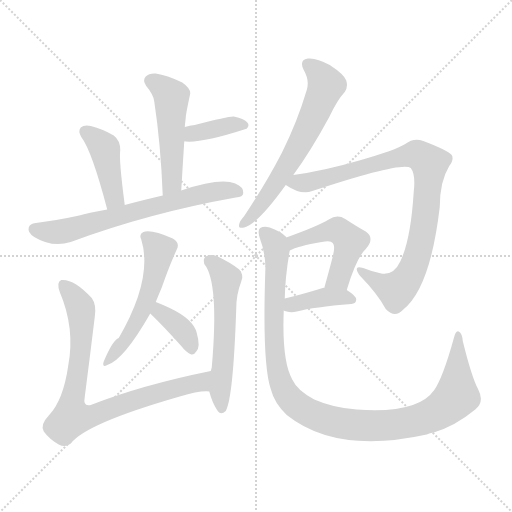
t = 0.00 s
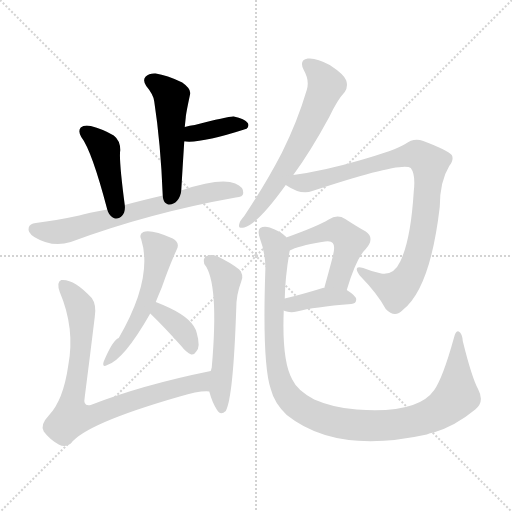
t = 1.92 s
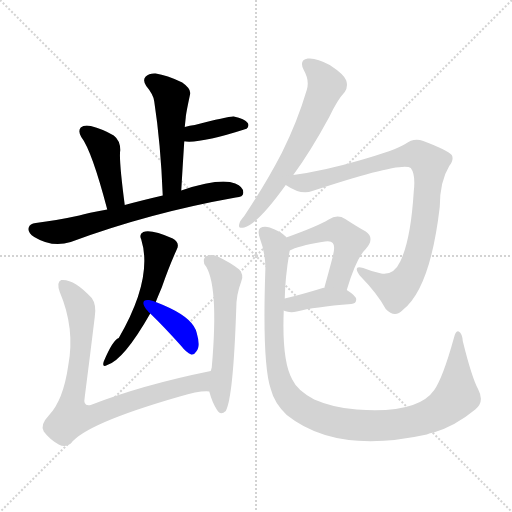
t = 3.84 s
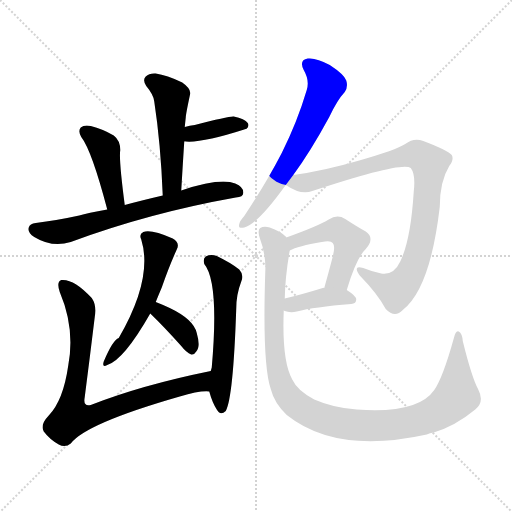
t = 5.75 s
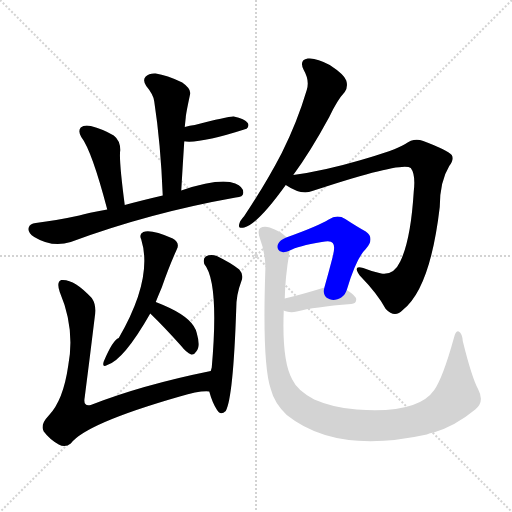
t = 7.67 s
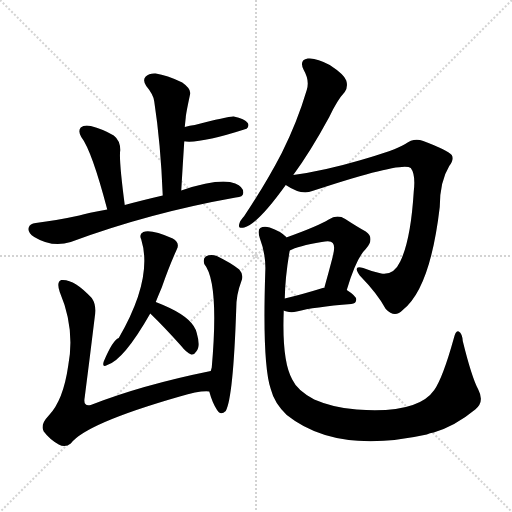
t = 9.59 s

The animated SVG that drew these frames (rendered in a browser with its animation timeline set to each time). Animation: 13 CSS @keyframes rules; one cycle of 9.59 s.

<svg version="1.1" viewBox="0 0 1024 1024" xmlns="http://www.w3.org/2000/svg">
  <g stroke="lightgray" stroke-dasharray="1,1" stroke-width="1" transform="scale(4, 4)">
    <line x1="0" y1="0" x2="256" y2="256"></line>
    <line x1="256" y1="0" x2="0" y2="256"></line>
    <line x1="128" y1="0" x2="128" y2="256"></line>
    <line x1="0" y1="128" x2="256" y2="128"></line>
  </g>
<g transform="scale(1, -1) translate(0, -900)">
   <style type="text/css">
    @keyframes keyframes0 {
      from {
       stroke: blue;
       stroke-dashoffset: 501;
       stroke-width: 128;
       }
       62% {
       animation-timing-function: step-end;
       stroke: blue;
       stroke-dashoffset: 0;
       stroke-width: 128;
       }
       to {
       stroke: black;
       stroke-width: 1024;
       }
       }
       #make-me-a-hanzi-animation-0 {
         animation: keyframes0 0.657715s both;
         animation-delay: 0.000000s;
         animation-timing-function: linear;
       }
    @keyframes keyframes1 {
      from {
       stroke: blue;
       stroke-dashoffset: 382;
       stroke-width: 128;
       }
       55% {
       animation-timing-function: step-end;
       stroke: blue;
       stroke-dashoffset: 0;
       stroke-width: 128;
       }
       to {
       stroke: black;
       stroke-width: 1024;
       }
       }
       #make-me-a-hanzi-animation-1 {
         animation: keyframes1 0.560872s both;
         animation-delay: 0.657715s;
         animation-timing-function: linear;
       }
    @keyframes keyframes2 {
      from {
       stroke: blue;
       stroke-dashoffset: 424;
       stroke-width: 128;
       }
       58% {
       animation-timing-function: step-end;
       stroke: blue;
       stroke-dashoffset: 0;
       stroke-width: 128;
       }
       to {
       stroke: black;
       stroke-width: 1024;
       }
       }
       #make-me-a-hanzi-animation-2 {
         animation: keyframes2 0.595052s both;
         animation-delay: 1.218587s;
         animation-timing-function: linear;
       }
    @keyframes keyframes3 {
      from {
       stroke: blue;
       stroke-dashoffset: 674;
       stroke-width: 128;
       }
       69% {
       animation-timing-function: step-end;
       stroke: blue;
       stroke-dashoffset: 0;
       stroke-width: 128;
       }
       to {
       stroke: black;
       stroke-width: 1024;
       }
       }
       #make-me-a-hanzi-animation-3 {
         animation: keyframes3 0.798503s both;
         animation-delay: 1.813639s;
         animation-timing-function: linear;
       }
    @keyframes keyframes4 {
      from {
       stroke: blue;
       stroke-dashoffset: 542;
       stroke-width: 128;
       }
       64% {
       animation-timing-function: step-end;
       stroke: blue;
       stroke-dashoffset: 0;
       stroke-width: 128;
       }
       to {
       stroke: black;
       stroke-width: 1024;
       }
       }
       #make-me-a-hanzi-animation-4 {
         animation: keyframes4 0.691081s both;
         animation-delay: 2.612142s;
         animation-timing-function: linear;
       }
    @keyframes keyframes5 {
      from {
       stroke: blue;
       stroke-dashoffset: 368;
       stroke-width: 128;
       }
       55% {
       animation-timing-function: step-end;
       stroke: blue;
       stroke-dashoffset: 0;
       stroke-width: 128;
       }
       to {
       stroke: black;
       stroke-width: 1024;
       }
       }
       #make-me-a-hanzi-animation-5 {
         animation: keyframes5 0.549479s both;
         animation-delay: 3.303223s;
         animation-timing-function: linear;
       }
    @keyframes keyframes6 {
      from {
       stroke: blue;
       stroke-dashoffset: 822;
       stroke-width: 128;
       }
       73% {
       animation-timing-function: step-end;
       stroke: blue;
       stroke-dashoffset: 0;
       stroke-width: 128;
       }
       to {
       stroke: black;
       stroke-width: 1024;
       }
       }
       #make-me-a-hanzi-animation-6 {
         animation: keyframes6 0.918945s both;
         animation-delay: 3.852702s;
         animation-timing-function: linear;
       }
    @keyframes keyframes7 {
      from {
       stroke: blue;
       stroke-dashoffset: 563;
       stroke-width: 128;
       }
       65% {
       animation-timing-function: step-end;
       stroke: blue;
       stroke-dashoffset: 0;
       stroke-width: 128;
       }
       to {
       stroke: black;
       stroke-width: 1024;
       }
       }
       #make-me-a-hanzi-animation-7 {
         animation: keyframes7 0.708171s both;
         animation-delay: 4.771647s;
         animation-timing-function: linear;
       }
    @keyframes keyframes8 {
      from {
       stroke: blue;
       stroke-dashoffset: 636;
       stroke-width: 128;
       }
       67% {
       animation-timing-function: step-end;
       stroke: blue;
       stroke-dashoffset: 0;
       stroke-width: 128;
       }
       to {
       stroke: black;
       stroke-width: 1024;
       }
       }
       #make-me-a-hanzi-animation-8 {
         animation: keyframes8 0.767578s both;
         animation-delay: 5.479818s;
         animation-timing-function: linear;
       }
    @keyframes keyframes9 {
      from {
       stroke: blue;
       stroke-dashoffset: 898;
       stroke-width: 128;
       }
       75% {
       animation-timing-function: step-end;
       stroke: blue;
       stroke-dashoffset: 0;
       stroke-width: 128;
       }
       to {
       stroke: black;
       stroke-width: 1024;
       }
       }
       #make-me-a-hanzi-animation-9 {
         animation: keyframes9 0.980794s both;
         animation-delay: 6.247396s;
         animation-timing-function: linear;
       }
    @keyframes keyframes10 {
      from {
       stroke: blue;
       stroke-dashoffset: 494;
       stroke-width: 128;
       }
       62% {
       animation-timing-function: step-end;
       stroke: blue;
       stroke-dashoffset: 0;
       stroke-width: 128;
       }
       to {
       stroke: black;
       stroke-width: 1024;
       }
       }
       #make-me-a-hanzi-animation-10 {
         animation: keyframes10 0.652018s both;
         animation-delay: 7.228190s;
         animation-timing-function: linear;
       }
    @keyframes keyframes11 {
      from {
       stroke: blue;
       stroke-dashoffset: 390;
       stroke-width: 128;
       }
       56% {
       animation-timing-function: step-end;
       stroke: blue;
       stroke-dashoffset: 0;
       stroke-width: 128;
       }
       to {
       stroke: black;
       stroke-width: 1024;
       }
       }
       #make-me-a-hanzi-animation-11 {
         animation: keyframes11 0.567383s both;
         animation-delay: 7.880208s;
         animation-timing-function: linear;
       }
    @keyframes keyframes12 {
      from {
       stroke: blue;
       stroke-dashoffset: 1092;
       stroke-width: 128;
       }
       78% {
       animation-timing-function: step-end;
       stroke: blue;
       stroke-dashoffset: 0;
       stroke-width: 128;
       }
       to {
       stroke: black;
       stroke-width: 1024;
       }
       }
       #make-me-a-hanzi-animation-12 {
         animation: keyframes12 1.138672s both;
         animation-delay: 8.447591s;
         animation-timing-function: linear;
       }
</style>
<path d="M 362.5 519.0 Q 365.5 571.0 368.5 617.0 L 369.5 646.0 Q 370.5 656.0 371.5 665.0 Q 371.5 671.0 380.5 713.0 Q 381.5 723.0 364.5 735.0 Q 333.5 750.0 311.5 753.0 Q 298.5 754.0 291.5 747.0 Q 284.5 740.0 292.5 728.0 Q 307.5 710.0 308.5 697.0 Q 321.5 612.0 325.5 509.0 C 326.5 479.0 360.5 489.0 362.5 519.0 Z" fill="lightgray"></path> 
<path d="M 368.5 617.0 Q 369.5 618.0 371.5 617.0 Q 404.5 614.0 491.5 642.0 L 492.5 642.0 Q 499.5 648.0 495.5 654.0 Q 489.5 663.0 467.5 667.0 Q 458.5 668.0 389.5 650.0 Q 379.5 649.0 369.5 646.0 C 340.5 638.0 338.5 618.0 368.5 617.0 Z" fill="lightgray"></path> 
<path d="M 249.5 490.0 Q 237.5 581.0 240.5 600.0 Q 240.5 619.0 227.5 629.0 Q 205.5 642.0 181.5 648.0 Q 168.5 651.0 161.5 645.0 Q 155.5 638.0 162.5 626.0 Q 183.5 599.0 214.5 481.0 C 222.5 452.0 253.5 460.0 249.5 490.0 Z" fill="lightgray"></path> 
<path d="M 214.5 481.0 Q 174.5 474.0 158.5 469.0 Q 112.5 459.0 71.5 454.0 Q 59.5 453.0 57.5 445.0 Q 54.5 435.0 68.5 426.0 Q 104.5 404.0 141.5 416.0 Q 297.5 474.0 471.5 505.0 Q 486.5 506.0 486.5 514.0 Q 487.5 526.0 470.5 533.0 Q 440.5 545.0 362.5 519.0 L 325.5 509.0 Q 282.5 499.0 249.5 490.0 L 214.5 481.0 Z" fill="lightgray"></path> 
<path d="M 311.5 296.0 Q 317.5 311.0 323.5 325.0 Q 338.5 368.0 353.5 401.0 Q 360.5 414.0 345.5 423.0 Q 302.5 442.0 286.5 436.0 Q 277.5 432.0 282.5 421.0 Q 306.5 343.0 237.5 224.0 Q 225.5 220.0 207.5 177.0 Q 203.5 164.0 214.5 170.0 Q 247.5 180.0 300.5 273.0 L 311.5 296.0 Z" fill="lightgray"></path> 
<path d="M 300.5 273.0 Q 328.5 246.0 362.5 208.0 Q 372.5 195.0 382.5 191.0 Q 388.5 190.0 392.5 197.0 Q 401.5 206.0 393.5 234.0 Q 387.5 261.0 339.5 284.0 Q 324.5 291.0 311.5 296.0 C 283.5 307.0 278.5 294.0 300.5 273.0 Z" fill="lightgray"></path> 
<path d="M 421.5 158.0 Q 283.5 130.0 181.5 90.0 Q 165.5 86.0 169.5 106.0 Q 179.5 184.0 189.5 266.0 Q 193.5 290.0 183.5 304.0 Q 147.5 343.0 122.5 340.0 Q 112.5 336.0 119.5 316.0 Q 150.5 243.0 136.5 169.0 Q 126.5 99.0 97.5 69.0 Q 79.5 50.0 87.5 37.0 Q 99.5 21.0 117.5 11.0 Q 130.5 4.0 141.5 13.0 Q 171.5 53.0 359.5 107.0 Q 399.5 119.0 418.5 117.0 C 448.5 118.0 450.5 164.0 421.5 158.0 Z" fill="lightgray"></path> 
<path d="M 418.5 117.0 Q 424.5 95.0 433.5 81.0 Q 440.5 68.0 451.5 78.0 Q 466.5 105.0 472.5 283.0 Q 472.5 311.0 482.5 337.0 Q 488.5 350.0 478.5 361.0 Q 462.5 374.0 433.5 388.0 Q 421.5 392.0 411.5 387.0 Q 405.5 383.0 408.5 372.0 Q 438.5 336.0 423.5 165.0 Q 422.5 162.0 421.5 158.0 L 418.5 117.0 Z" fill="lightgray"></path> 
<path d="M 586.5 550.0 Q 620.5 596.0 658.5 666.0 Q 674.5 700.0 689.5 716.0 Q 696.5 726.0 692.5 739.0 Q 688.5 751.0 659.5 770.0 Q 632.5 785.0 615.5 783.0 Q 597.5 780.0 607.5 760.0 Q 619.5 739.0 613.5 720.0 Q 594.5 656.0 563.5 594.0 Q 532.5 534.0 488.5 468.0 Q 479.5 458.0 478.5 452.0 Q 475.5 442.0 488.5 445.0 Q 515.5 452.0 571.5 530.0 L 586.5 550.0 Z" fill="lightgray"></path> 
<path d="M 571.5 530.0 Q 602.5 509.0 624.5 518.0 Q 805.5 578.0 821.5 564.0 Q 831.5 551.0 827.5 517.0 Q 821.5 420.0 800.5 377.0 Q 787.5 349.0 762.5 353.0 Q 743.5 357.0 726.5 364.0 Q 704.5 371.0 719.5 349.0 Q 755.5 312.0 771.5 282.0 Q 789.5 263.0 805.5 280.0 Q 860.5 323.0 879.5 486.0 Q 879.5 537.0 898.5 568.0 Q 908.5 581.0 903.5 590.0 Q 894.5 600.0 846.5 618.0 Q 827.5 625.0 810.5 612.0 Q 791.5 600.0 718.5 579.0 Q 646.5 558.0 586.5 550.0 C 556.5 546.0 546.5 544.0 571.5 530.0 Z" fill="lightgray"></path> 
<path d="M 693.5 320.0 Q 712.5 384.0 731.5 402.0 Q 750.5 424.0 731.5 437.0 Q 713.5 447.0 690.5 462.0 Q 674.5 472.0 657.5 461.0 Q 636.5 448.0 572.5 425.0 C 544.5 415.0 552.5 386.0 579.5 399.0 Q 595.5 408.0 643.5 416.0 Q 661.5 420.0 665.5 414.0 Q 671.5 408.0 664.5 383.0 Q 657.5 356.0 648.5 324.0 C 640.5 295.0 684.5 291.0 693.5 320.0 Z" fill="lightgray"></path> 
<path d="M 567.5 279.0 Q 568.5 278.0 573.5 277.0 Q 582.5 274.0 593.5 277.0 Q 627.5 286.0 702.5 292.0 Q 712.5 293.0 712.5 301.0 Q 712.5 308.0 693.5 320.0 C 681.5 328.0 678.5 327.0 648.5 324.0 Q 647.5 325.0 645.5 324.0 Q 603.5 311.0 569.5 303.0 C 540.5 296.0 539.5 289.0 567.5 279.0 Z" fill="lightgray"></path> 
<path d="M 956.5 121.0 Q 943.5 145.0 925.5 218.0 Q 924.5 233.0 917.5 237.0 Q 911.5 240.0 907.5 223.0 Q 885.5 144.0 868.5 120.0 Q 835.5 72.0 713.5 81.0 Q 667.5 84.0 628.5 101.0 Q 594.5 119.0 584.5 141.0 Q 563.5 178.0 567.5 279.0 L 569.5 303.0 Q 570.5 349.0 579.5 399.0 C 582.5 418.0 582.5 418.0 572.5 425.0 L 572.5 426.0 Q 560.5 438.0 539.5 445.0 Q 527.5 448.0 520.5 444.0 Q 514.5 440.0 519.5 424.0 Q 532.5 390.0 530.5 355.0 Q 524.5 172.0 541.5 122.0 Q 548.5 94.0 573.5 70.0 Q 672.5 -9.0 853.5 31.0 Q 859.5 34.0 867.5 35.0 Q 910.5 48.0 950.5 81.0 Q 969.5 96.0 956.5 121.0 Z" fill="lightgray"></path> 
      <clipPath id="make-me-a-hanzi-clip-0">
      <path d="M 362.5 519.0 Q 365.5 571.0 368.5 617.0 L 369.5 646.0 Q 370.5 656.0 371.5 665.0 Q 371.5 671.0 380.5 713.0 Q 381.5 723.0 364.5 735.0 Q 333.5 750.0 311.5 753.0 Q 298.5 754.0 291.5 747.0 Q 284.5 740.0 292.5 728.0 Q 307.5 710.0 308.5 697.0 Q 321.5 612.0 325.5 509.0 C 326.5 479.0 360.5 489.0 362.5 519.0 Z" fill="lightgray"></path>
      </clipPath>
      <path clip-path="url(#make-me-a-hanzi-clip-0)" d="M 302.5 738.0 L 342.5 706.0 L 344.5 542.0 L 340.5 528.0 L 329.5 518.0 " fill="none" id="make-me-a-hanzi-animation-0" stroke-dasharray="373 746" stroke-linecap="round"></path>

      <clipPath id="make-me-a-hanzi-clip-1">
      <path d="M 368.5 617.0 Q 369.5 618.0 371.5 617.0 Q 404.5 614.0 491.5 642.0 L 492.5 642.0 Q 499.5 648.0 495.5 654.0 Q 489.5 663.0 467.5 667.0 Q 458.5 668.0 389.5 650.0 Q 379.5 649.0 369.5 646.0 C 340.5 638.0 338.5 618.0 368.5 617.0 Z" fill="lightgray"></path>
      </clipPath>
      <path clip-path="url(#make-me-a-hanzi-clip-1)" d="M 370.5 624.0 L 428.5 644.0 L 472.5 652.0 L 492.5 649.0 " fill="none" id="make-me-a-hanzi-animation-1" stroke-dasharray="254 508" stroke-linecap="round"></path>

      <clipPath id="make-me-a-hanzi-clip-2">
      <path d="M 249.5 490.0 Q 237.5 581.0 240.5 600.0 Q 240.5 619.0 227.5 629.0 Q 205.5 642.0 181.5 648.0 Q 168.5 651.0 161.5 645.0 Q 155.5 638.0 162.5 626.0 Q 183.5 599.0 214.5 481.0 C 222.5 452.0 253.5 460.0 249.5 490.0 Z" fill="lightgray"></path>
      </clipPath>
      <path clip-path="url(#make-me-a-hanzi-clip-2)" d="M 169.5 638.0 L 209.5 603.0 L 227.5 503.0 L 217.5 494.0 " fill="none" id="make-me-a-hanzi-animation-2" stroke-dasharray="296 592" stroke-linecap="round"></path>

      <clipPath id="make-me-a-hanzi-clip-3">
      <path d="M 214.5 481.0 Q 174.5 474.0 158.5 469.0 Q 112.5 459.0 71.5 454.0 Q 59.5 453.0 57.5 445.0 Q 54.5 435.0 68.5 426.0 Q 104.5 404.0 141.5 416.0 Q 297.5 474.0 471.5 505.0 Q 486.5 506.0 486.5 514.0 Q 487.5 526.0 470.5 533.0 Q 440.5 545.0 362.5 519.0 L 325.5 509.0 Q 282.5 499.0 249.5 490.0 L 214.5 481.0 Z" fill="lightgray"></path>
      </clipPath>
      <path clip-path="url(#make-me-a-hanzi-clip-3)" d="M 68.5 442.0 L 118.5 436.0 L 378.5 506.0 L 453.5 520.0 L 475.5 516.0 " fill="none" id="make-me-a-hanzi-animation-3" stroke-dasharray="546 1092" stroke-linecap="round"></path>

      <clipPath id="make-me-a-hanzi-clip-4">
      <path d="M 311.5 296.0 Q 317.5 311.0 323.5 325.0 Q 338.5 368.0 353.5 401.0 Q 360.5 414.0 345.5 423.0 Q 302.5 442.0 286.5 436.0 Q 277.5 432.0 282.5 421.0 Q 306.5 343.0 237.5 224.0 Q 225.5 220.0 207.5 177.0 Q 203.5 164.0 214.5 170.0 Q 247.5 180.0 300.5 273.0 L 311.5 296.0 Z" fill="lightgray"></path>
      </clipPath>
      <path clip-path="url(#make-me-a-hanzi-clip-4)" d="M 292.5 426.0 L 318.5 400.0 L 302.5 325.0 L 282.5 271.0 L 261.5 235.0 L 215.5 178.0 " fill="none" id="make-me-a-hanzi-animation-4" stroke-dasharray="414 828" stroke-linecap="round"></path>

      <clipPath id="make-me-a-hanzi-clip-5">
      <path d="M 300.5 273.0 Q 328.5 246.0 362.5 208.0 Q 372.5 195.0 382.5 191.0 Q 388.5 190.0 392.5 197.0 Q 401.5 206.0 393.5 234.0 Q 387.5 261.0 339.5 284.0 Q 324.5 291.0 311.5 296.0 C 283.5 307.0 278.5 294.0 300.5 273.0 Z" fill="lightgray"></path>
      </clipPath>
      <path clip-path="url(#make-me-a-hanzi-clip-5)" d="M 315.5 287.0 L 319.5 276.0 L 367.5 237.0 L 382.5 202.0 " fill="none" id="make-me-a-hanzi-animation-5" stroke-dasharray="240 480" stroke-linecap="round"></path>

      <clipPath id="make-me-a-hanzi-clip-6">
      <path d="M 421.5 158.0 Q 283.5 130.0 181.5 90.0 Q 165.5 86.0 169.5 106.0 Q 179.5 184.0 189.5 266.0 Q 193.5 290.0 183.5 304.0 Q 147.5 343.0 122.5 340.0 Q 112.5 336.0 119.5 316.0 Q 150.5 243.0 136.5 169.0 Q 126.5 99.0 97.5 69.0 Q 79.5 50.0 87.5 37.0 Q 99.5 21.0 117.5 11.0 Q 130.5 4.0 141.5 13.0 Q 171.5 53.0 359.5 107.0 Q 399.5 119.0 418.5 117.0 C 448.5 118.0 450.5 164.0 421.5 158.0 Z" fill="lightgray"></path>
      </clipPath>
      <path clip-path="url(#make-me-a-hanzi-clip-6)" d="M 127.5 330.0 L 157.5 292.0 L 163.5 262.0 L 142.5 65.0 L 188.5 69.0 L 261.5 98.0 L 398.5 135.0 L 413.5 152.0 " fill="none" id="make-me-a-hanzi-animation-6" stroke-dasharray="694 1388" stroke-linecap="round"></path>

      <clipPath id="make-me-a-hanzi-clip-7">
      <path d="M 418.5 117.0 Q 424.5 95.0 433.5 81.0 Q 440.5 68.0 451.5 78.0 Q 466.5 105.0 472.5 283.0 Q 472.5 311.0 482.5 337.0 Q 488.5 350.0 478.5 361.0 Q 462.5 374.0 433.5 388.0 Q 421.5 392.0 411.5 387.0 Q 405.5 383.0 408.5 372.0 Q 438.5 336.0 423.5 165.0 Q 422.5 162.0 421.5 158.0 L 418.5 117.0 Z" fill="lightgray"></path>
      </clipPath>
      <path clip-path="url(#make-me-a-hanzi-clip-7)" d="M 419.5 378.0 L 452.5 340.0 L 449.5 221.0 L 439.5 122.0 L 443.5 84.0 " fill="none" id="make-me-a-hanzi-animation-7" stroke-dasharray="435 870" stroke-linecap="round"></path>

      <clipPath id="make-me-a-hanzi-clip-8">
      <path d="M 586.5 550.0 Q 620.5 596.0 658.5 666.0 Q 674.5 700.0 689.5 716.0 Q 696.5 726.0 692.5 739.0 Q 688.5 751.0 659.5 770.0 Q 632.5 785.0 615.5 783.0 Q 597.5 780.0 607.5 760.0 Q 619.5 739.0 613.5 720.0 Q 594.5 656.0 563.5 594.0 Q 532.5 534.0 488.5 468.0 Q 479.5 458.0 478.5 452.0 Q 475.5 442.0 488.5 445.0 Q 515.5 452.0 571.5 530.0 L 586.5 550.0 Z" fill="lightgray"></path>
      </clipPath>
      <path clip-path="url(#make-me-a-hanzi-clip-8)" d="M 616.5 770.0 L 640.5 751.0 L 652.5 729.0 L 629.5 672.0 L 539.5 513.0 L 486.5 453.0 " fill="none" id="make-me-a-hanzi-animation-8" stroke-dasharray="508 1016" stroke-linecap="round"></path>

      <clipPath id="make-me-a-hanzi-clip-9">
      <path d="M 571.5 530.0 Q 602.5 509.0 624.5 518.0 Q 805.5 578.0 821.5 564.0 Q 831.5 551.0 827.5 517.0 Q 821.5 420.0 800.5 377.0 Q 787.5 349.0 762.5 353.0 Q 743.5 357.0 726.5 364.0 Q 704.5 371.0 719.5 349.0 Q 755.5 312.0 771.5 282.0 Q 789.5 263.0 805.5 280.0 Q 860.5 323.0 879.5 486.0 Q 879.5 537.0 898.5 568.0 Q 908.5 581.0 903.5 590.0 Q 894.5 600.0 846.5 618.0 Q 827.5 625.0 810.5 612.0 Q 791.5 600.0 718.5 579.0 Q 646.5 558.0 586.5 550.0 C 556.5 546.0 546.5 544.0 571.5 530.0 Z" fill="lightgray"></path>
      </clipPath>
      <path clip-path="url(#make-me-a-hanzi-clip-9)" d="M 581.5 530.0 L 633.5 537.0 L 819.5 590.0 L 834.5 591.0 L 858.5 573.0 L 846.5 436.0 L 828.5 369.0 L 815.5 345.0 L 792.5 319.0 L 720.5 358.0 " fill="none" id="make-me-a-hanzi-animation-9" stroke-dasharray="770 1540" stroke-linecap="round"></path>

      <clipPath id="make-me-a-hanzi-clip-10">
      <path d="M 693.5 320.0 Q 712.5 384.0 731.5 402.0 Q 750.5 424.0 731.5 437.0 Q 713.5 447.0 690.5 462.0 Q 674.5 472.0 657.5 461.0 Q 636.5 448.0 572.5 425.0 C 544.5 415.0 552.5 386.0 579.5 399.0 Q 595.5 408.0 643.5 416.0 Q 661.5 420.0 665.5 414.0 Q 671.5 408.0 664.5 383.0 Q 657.5 356.0 648.5 324.0 C 640.5 295.0 684.5 291.0 693.5 320.0 Z" fill="lightgray"></path>
      </clipPath>
      <path clip-path="url(#make-me-a-hanzi-clip-10)" d="M 580.5 406.0 L 589.5 418.0 L 652.5 437.0 L 675.5 439.0 L 691.5 427.0 L 699.5 417.0 L 697.5 405.0 L 677.5 344.0 L 656.5 330.0 " fill="none" id="make-me-a-hanzi-animation-10" stroke-dasharray="366 732" stroke-linecap="round"></path>

      <clipPath id="make-me-a-hanzi-clip-11">
      <path d="M 567.5 279.0 Q 568.5 278.0 573.5 277.0 Q 582.5 274.0 593.5 277.0 Q 627.5 286.0 702.5 292.0 Q 712.5 293.0 712.5 301.0 Q 712.5 308.0 693.5 320.0 C 681.5 328.0 678.5 327.0 648.5 324.0 Q 647.5 325.0 645.5 324.0 Q 603.5 311.0 569.5 303.0 C 540.5 296.0 539.5 289.0 567.5 279.0 Z" fill="lightgray"></path>
      </clipPath>
      <path clip-path="url(#make-me-a-hanzi-clip-11)" d="M 572.5 285.0 L 642.5 305.0 L 703.5 301.0 " fill="none" id="make-me-a-hanzi-animation-11" stroke-dasharray="262 524" stroke-linecap="round"></path>

      <clipPath id="make-me-a-hanzi-clip-12">
      <path d="M 956.5 121.0 Q 943.5 145.0 925.5 218.0 Q 924.5 233.0 917.5 237.0 Q 911.5 240.0 907.5 223.0 Q 885.5 144.0 868.5 120.0 Q 835.5 72.0 713.5 81.0 Q 667.5 84.0 628.5 101.0 Q 594.5 119.0 584.5 141.0 Q 563.5 178.0 567.5 279.0 L 569.5 303.0 Q 570.5 349.0 579.5 399.0 C 582.5 418.0 582.5 418.0 572.5 425.0 L 572.5 426.0 Q 560.5 438.0 539.5 445.0 Q 527.5 448.0 520.5 444.0 Q 514.5 440.0 519.5 424.0 Q 532.5 390.0 530.5 355.0 Q 524.5 172.0 541.5 122.0 Q 548.5 94.0 573.5 70.0 Q 672.5 -9.0 853.5 31.0 Q 859.5 34.0 867.5 35.0 Q 910.5 48.0 950.5 81.0 Q 969.5 96.0 956.5 121.0 Z" fill="lightgray"></path>
      </clipPath>
      <path clip-path="url(#make-me-a-hanzi-clip-12)" d="M 526.5 437.0 L 546.5 417.0 L 553.5 399.0 L 546.5 257.0 L 555.5 156.0 L 571.5 113.0 L 616.5 75.0 L 676.5 54.0 L 734.5 48.0 L 818.5 55.0 L 874.5 75.0 L 913.5 108.0 L 916.5 231.0 " fill="none" id="make-me-a-hanzi-animation-12" stroke-dasharray="964 1928" stroke-linecap="round"></path>

</g>
</svg>
